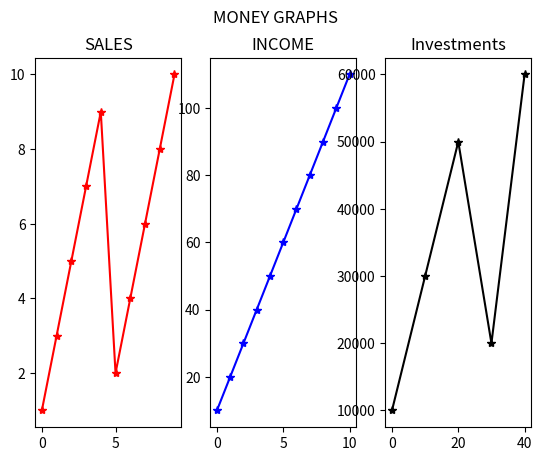

Here is the Python script that generated this plot:
import matplotlib.pyplot as plt
import numpy as np

#plot 1:
x = np.array([0, 1, 2, 3, 4, 5, 6, 7, 8, 9]);
y = np.array([1, 3, 5, 7, 9, 2, 4, 6, 8, 10]);

plt.subplot(1, 3, 1)
plt.plot(x,y ,color = 'red', marker = '*');
plt.title("SALES");

#plot 2:
x = np.array([0, 1, 2, 3, 4, 5, 6, 7, 8, 9, 10]);
y = np.array([10, 20, 30, 40, 50, 60, 70, 80, 90, 100, 110])

plt.subplot(1, 3, 2);   
plt.plot(x,y, color = 'blue', marker = "*");
plt.title("INCOME");

#plot 3:
x = np.array([0, 10, 20, 30, 40]);
y = np.array([10000, 30000, 50000, 20000, 60000]);

plt.subplot(1, 3, 3);
plt.plot(x, y, color = 'black', marker = '*');
plt.title("Investments");

plt.suptitle("MONEY GRAPHS");
plt.show();
